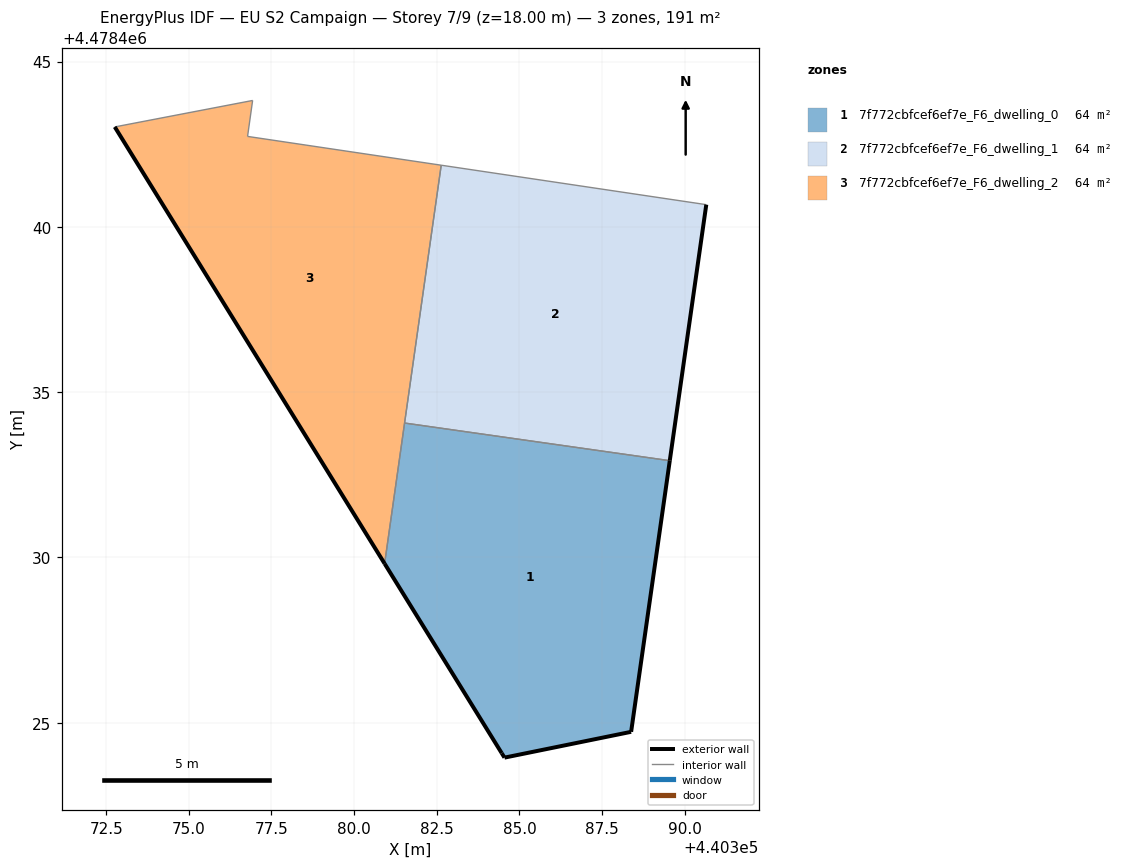
=== STOREY PLAN SPEC (per zone: floor XY polygon, exterior-wall plan segments, windows/doors) ===
zone 1: 7f772cbfcef6ef7e_F6_dwelling_0  (63.6 m²)
  floor: (440388.38, 4478424.73) (440389.55, 4478432.93) (440381.53, 4478434.07) (440380.92, 4478429.81) (440384.46, 4478424.08) (440384.55, 4478423.95)
  exterior wall: (440384.55, 4478423.95) – (440384.46, 4478424.08)  [0.2 m]
  exterior wall: (440384.46, 4478424.08) – (440380.92, 4478429.81)  [6.7 m]
  exterior wall: (440389.55, 4478432.93) – (440388.38, 4478424.73)  [8.3 m]
  exterior wall: (440388.38, 4478424.73) – (440384.55, 4478423.95)  [3.9 m]
  interior walls: 2
zone 2: 7f772cbfcef6ef7e_F6_dwelling_1  (63.6 m²)
  floor: (440389.55, 4478432.93) (440390.65, 4478440.67) (440382.63, 4478441.86) (440381.53, 4478434.07)
  exterior wall: (440390.65, 4478440.67) – (440389.55, 4478432.93)  [7.8 m]
  interior walls: 3
zone 3: 7f772cbfcef6ef7e_F6_dwelling_2  (63.6 m²)
  floor: (440380.92, 4478429.81) (440382.63, 4478441.86) (440376.78, 4478442.74) (440376.93, 4478443.82) (440372.76, 4478443.02)
  exterior wall: (440380.92, 4478429.81) – (440372.76, 4478443.02)  [15.5 m]
  interior walls: 5

=== DERIVED (storey summary) ===
Building: EU S2 Campaign
Storey: 7 of 9  (floor level z = 18.00 m)
Storey gross floor area: 190.8 m²
Zones on this storey: 3
  - 7f772cbfcef6ef7e_F6_dwelling_0: floor 63.6 m²; exterior wall 19.1 m (57.3 m²); WWR 0.0%
  - 7f772cbfcef6ef7e_F6_dwelling_1: floor 63.6 m²; exterior wall 7.8 m (23.5 m²); WWR 0.0%
  - 7f772cbfcef6ef7e_F6_dwelling_2: floor 63.6 m²; exterior wall 15.5 m (46.6 m²); WWR 0.0%
Zone adjacency (shared interzone walls):
  - 7f772cbfcef6ef7e_F6_dwelling_0 ↔ 7f772cbfcef6ef7e_F6_dwelling_1
  - 7f772cbfcef6ef7e_F6_dwelling_0 ↔ 7f772cbfcef6ef7e_F6_dwelling_2
  - 7f772cbfcef6ef7e_F6_dwelling_1 ↔ 7f772cbfcef6ef7e_F6_dwelling_2